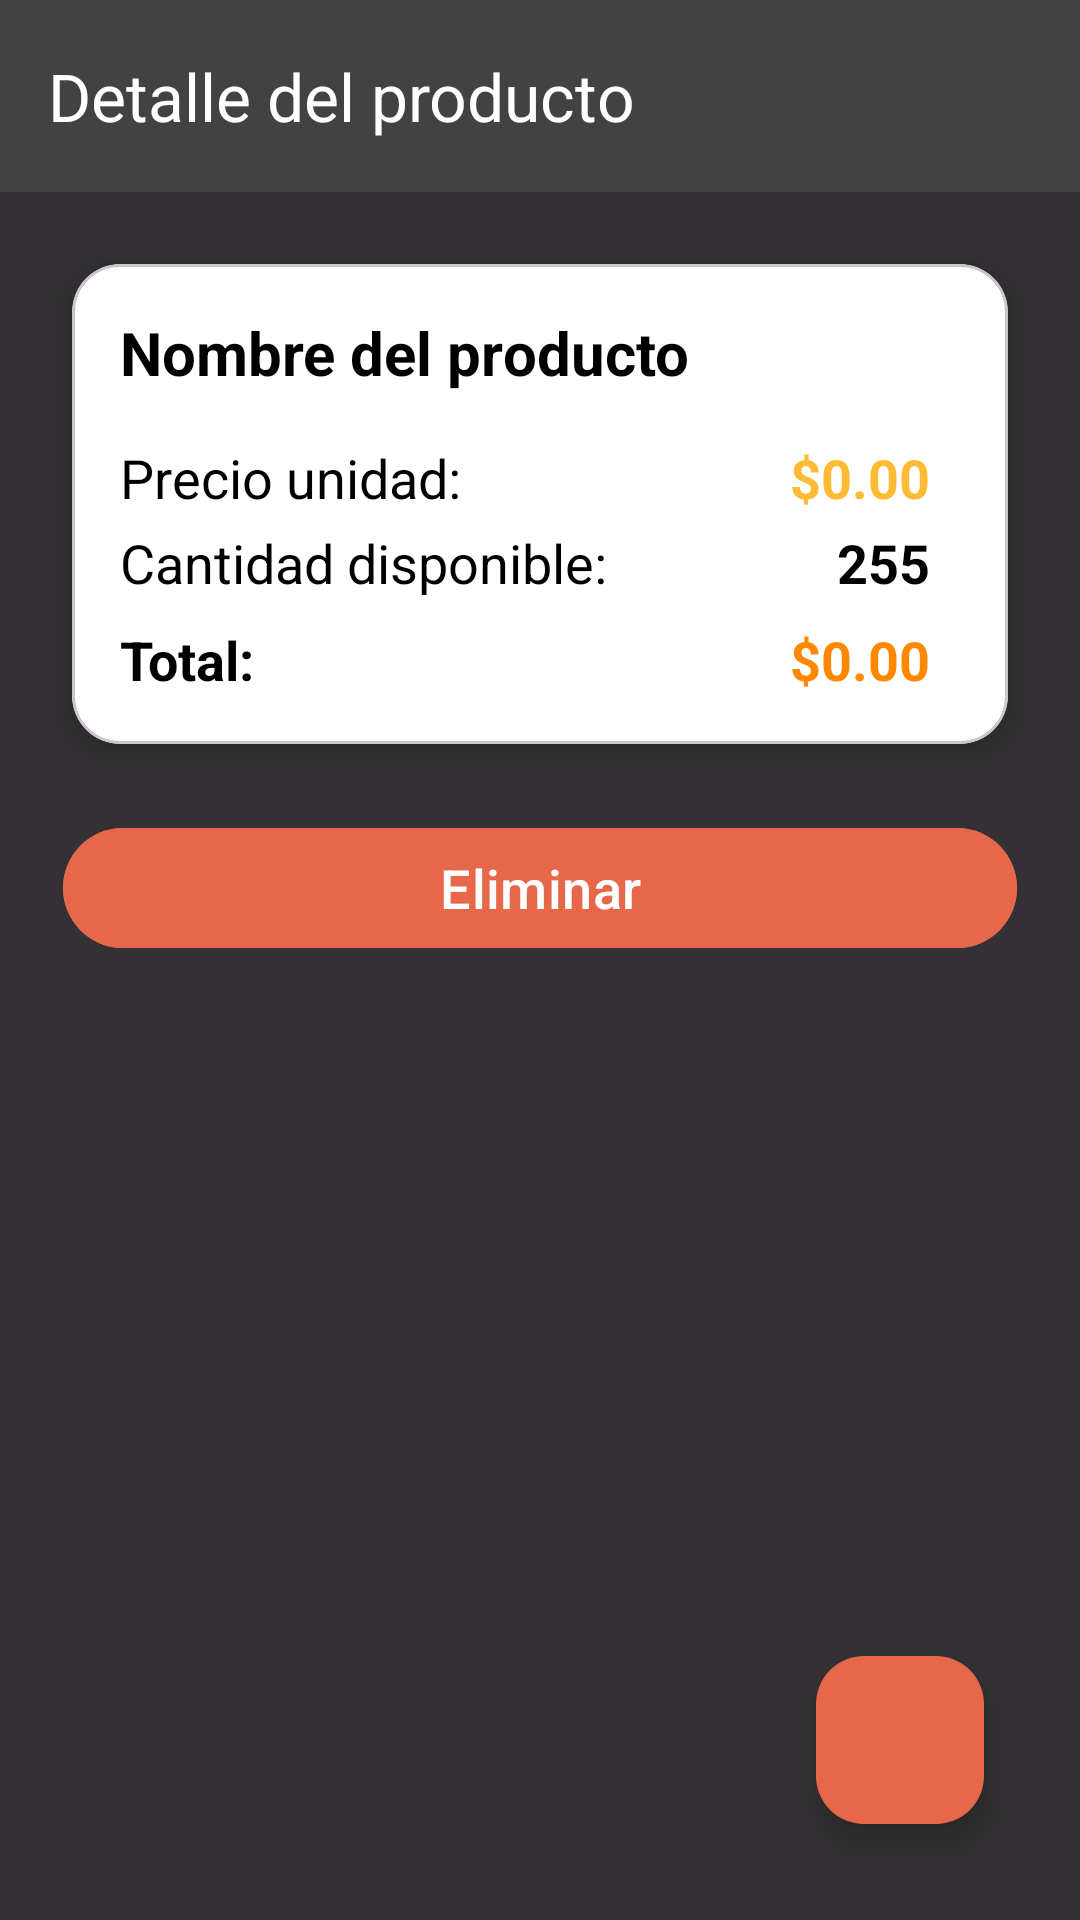

Reconstruct the res/layout file that produces this screen, plus the resources it refers to.
<!-- AndroidManifest.xml: application theme Theme.EquipoTres -->
<!-- res/layout/fragment_item_detail.xml -->
<?xml version="1.0" encoding="utf-8"?>
<androidx.constraintlayout.widget.ConstraintLayout
    xmlns:android="http://schemas.android.com/apk/res/android"
    xmlns:app="http://schemas.android.com/apk/res-auto"
    xmlns:tools="http://schemas.android.com/tools"
    android:orientation="vertical"
    android:background="#CC000000"
    android:layout_width="match_parent"
    android:layout_height="match_parent"
    android:fitsSystemWindows="true"
    tools:context=".view.fragment.ItemDetailFragment">
    

    
    <com.google.android.material.appbar.MaterialToolbar
        android:id="@+id/toolbarDetalle"
        android:layout_width="0dp"
        android:layout_height="?attr/actionBarSize"
        android:background="#424242"
        app:title="Detalle del producto"
        app:titleTextColor="@android:color/white"
        app:navigationIcon="@drawable/ic_arrow_back"
        app:layout_constraintTop_toTopOf="parent"
        app:layout_constraintStart_toStartOf="parent"
        app:layout_constraintEnd_toEndOf="parent"
        />
    
    <com.google.android.material.card.MaterialCardView
        android:id="@+id/productCard"
        android:layout_width="0dp"
        android:layout_height="wrap_content"
        android:layout_margin="24dp"
        android:backgroundTint="@android:color/white"
        app:cardCornerRadius="16dp"
        app:cardElevation="6dp"
        app:layout_constraintTop_toBottomOf="@id/toolbarDetalle"
        app:layout_constraintStart_toStartOf="parent"
        app:layout_constraintEnd_toEndOf="parent">

        <LinearLayout
            android:layout_width="match_parent"
            android:layout_height="wrap_content"
            android:orientation="vertical"
            android:padding="16dp">

            
            <TextView
                android:id="@+id/tvProductName"
                android:layout_width="wrap_content"
                android:layout_height="wrap_content"
                android:text="Nombre del producto"
                android:textSize="20sp"
                android:textStyle="bold"
                android:textColor="@android:color/black"
                android:layout_marginBottom="12dp"/>

            
            <LinearLayout
                android:layout_width="match_parent"
                android:layout_height="wrap_content"
                android:orientation="horizontal"
                android:layout_marginTop="4dp"
                android:gravity="center_horizontal">

                <TextView
                    android:id="@+id/tvProductPriceLabel"
                    android:layout_width="0dp"
                    android:layout_height="wrap_content"
                    android:layout_weight="1"
                    android:text="Precio unidad:"
                    android:textColor="@android:color/black"
                    android:textSize="18sp"
                    />

                <TextView
                    android:id="@+id/tvProductPrice"
                    android:layout_width="wrap_content"
                    android:layout_height="wrap_content"
                    android:text="$0.00"
                    android:textColor="@android:color/holo_orange_light"
                    android:textStyle="bold"
                    android:layout_marginRight="10dp"
                    android:textSize="18sp"

                    />
            </LinearLayout>

            
            <LinearLayout
                android:layout_width="match_parent"
                android:layout_height="wrap_content"
                android:orientation="horizontal"
                android:layout_marginTop="4dp"
                android:gravity="center_horizontal">

                <TextView
                    android:id="@+id/tvProductQuantityLabel"
                    android:layout_width="0dp"
                    android:layout_height="wrap_content"
                    android:layout_weight="1"
                    android:text="Cantidad disponible:"
                    android:textSize="18sp"
                    android:textColor="@android:color/black"/>

                <TextView
                    android:id="@+id/tvProductQuantity"
                    android:layout_width="wrap_content"
                    android:layout_height="wrap_content"
                    android:text="255"
                    android:textColor="@android:color/black"
                    android:textStyle="bold"
                    android:layout_marginRight="10sp"
                    android:textSize="18sp"

                    />
            </LinearLayout>

            
            <LinearLayout
                android:layout_width="match_parent"
                android:layout_height="wrap_content"
                android:orientation="horizontal"
                android:layout_marginTop="8dp"
                android:gravity="center">

                <TextView
                    android:id="@+id/tvProductTotalLabel"
                    android:layout_width="0dp"
                    android:layout_height="wrap_content"
                    android:layout_weight="1"
                    android:text="Total:"
                    android:textStyle="bold"
                    android:textSize="18sp"
                    android:textColor="@android:color/black"/>

                <TextView
                    android:id="@+id/tvProductTotal"
                    android:layout_width="wrap_content"
                    android:layout_height="wrap_content"
                    android:text="$0.00"
                    android:textStyle="bold"
                    android:textColor="@android:color/holo_orange_dark"
                    android:layout_marginRight="10dp"
                    android:textSize="18sp"

                    />

            </LinearLayout>

        </LinearLayout>
    </com.google.android.material.card.MaterialCardView>

    <com.google.android.material.button.MaterialButton
        android:id="@+id/btnDeleteProduct"
        android:layout_width="match_parent"
        android:layout_height="wrap_content"
        android:text="Eliminar"
        android:textAllCaps="false"
        android:textColor="@android:color/white"
        android:backgroundTint="@color/orange"
        android:textSize="18sp"
        app:cornerRadius="24dp"
        app:layout_constraintTop_toBottomOf="@id/productCard"
        app:layout_constraintEnd_toEndOf="parent"
        app:layout_constraintStart_toStartOf="parent"
        android:layout_marginTop="24dp"
        android:layout_marginBottom="16dp"
        android:layout_marginHorizontal="21dp"
        />

    <com.google.android.material.floatingactionbutton.FloatingActionButton
        android:id="@+id/fabEditProduct"
        android:layout_width="wrap_content"
        android:layout_height="wrap_content"
        android:layout_margin="32dp"
        android:contentDescription="Editar_inforamcion_del_producto"
        android:src="@drawable/ic_edit"
        app:tint="@android:color/black"
        app:backgroundTint="@color/orange"
        app:layout_constraintBottom_toBottomOf="parent"
        app:layout_constraintEnd_toEndOf="parent" />


</androidx.constraintlayout.widget.ConstraintLayout>
<!-- resources referenced by this layout -->
<resources>
  <color name="orange">#E6674A</color>
  <style name="Theme.EquipoTres" parent="Base.Theme.EquipoTres" />
  <style name="Base.Theme.EquipoTres" parent="Theme.Material3.DayNight.NoActionBar">
          
          
      </style>
</resources>
